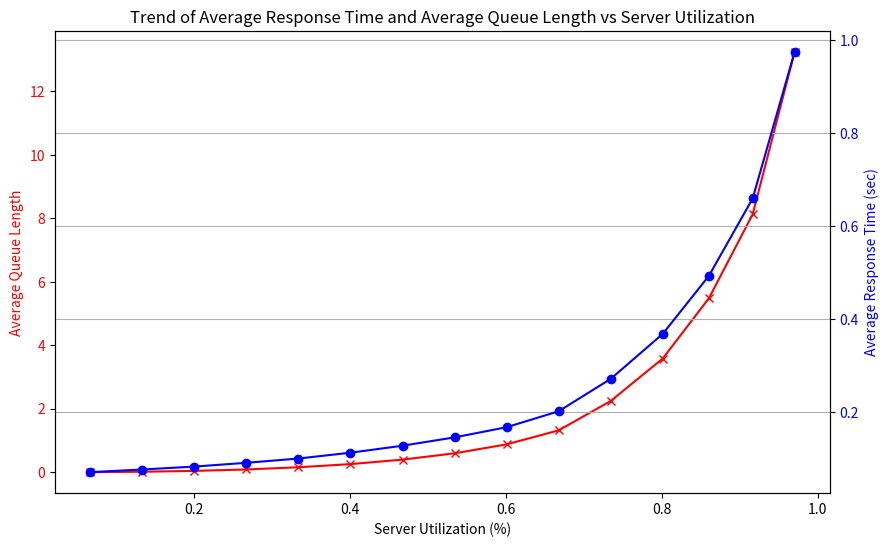

Write the Python code that produced this figure.
import matplotlib.pyplot as plt

# Data provided
utilization = [
    0.06684500783321592, 0.1336707527946651, 0.20048570923193568, 0.26729663684631666,
    0.3340799155264227, 0.4008578340504423, 0.46762053401045667, 0.5343719665055295,
    0.6011192561018542, 0.6678480524684188, 0.7345739929192759, 0.8012662868434848,
    0.860577767614917, 0.9166490772557693, 0.9703461137798655
]

avg_response_time = [
    0.07078575599985197, 0.0764845350026153, 0.08276943399012089, 0.09090426200721413,
    0.10010125800454989, 0.1126457069911994, 0.127716535998974, 0.1456022840021178,
    0.16748851699940862, 0.20181648099934682, 0.2714627019953914, 0.36817776600364593,
    0.49327193999662994, 0.659623870998621, 0.9743090979997069
]

avg_queue_length = [
    0.004138866104563857, 0.01786893369054184, 0.04401226123589471, 0.08856029569955444,
    0.158459348033703, 0.2577821254462251, 0.399413221992935, 0.5982416591392073,
    0.8801787157456495, 1.3215881667020168, 2.246100681046178, 3.583297451496042,
    5.4848436182135565, 8.127723952749369, 13.236610455510519
]

# Create a figure and axis object
fig, ax1 = plt.subplots(figsize=(10, 6))

# Plot average queue length on the left y-axis
ax1.set_xlabel('Server Utilization (%)')
ax1.set_ylabel('Average Queue Length', color='red')
ax1.plot(utilization, avg_queue_length, label='Average Queue Length', color='red', marker='x')
ax1.tick_params(axis='y', labelcolor='red')

# Create a second y-axis
ax2 = ax1.twinx()
ax2.set_ylabel('Average Response Time (sec)', color='blue')
ax2.plot(utilization, avg_response_time, label='Average Response Time (sec)', color='blue', marker='o')
ax2.tick_params(axis='y', labelcolor='blue')

# Adding title and grid
plt.title('Trend of Average Response Time and Average Queue Length vs Server Utilization')
plt.grid(True)

# Display the plot
plt.show()

